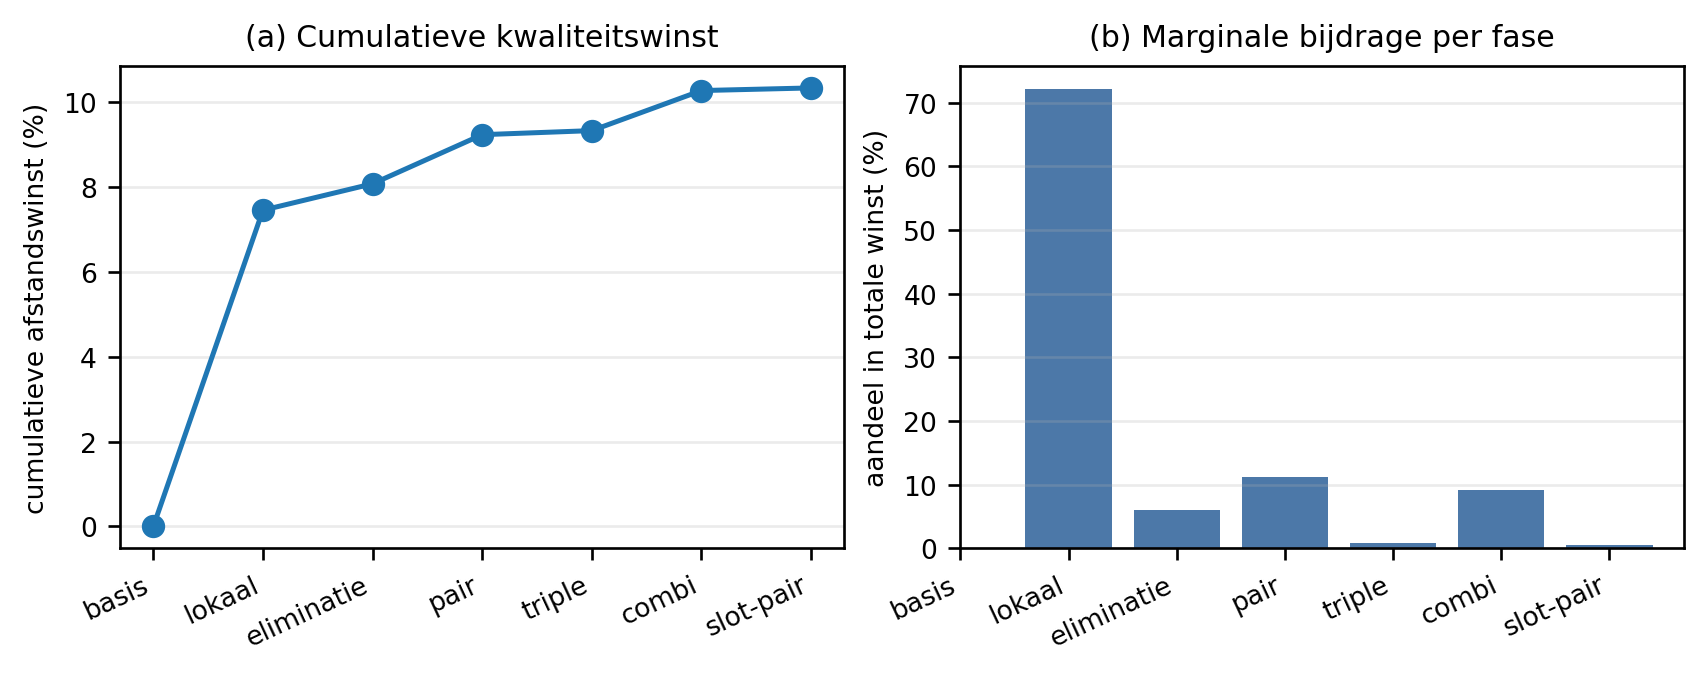

The data file committed next to this chart (first rows):
stage_index, version, label, mechanism, config_path, config_sha256, objective, routes, runtime_seconds_single, marginal_gain_abs, marginal_gain_pct_previous, cumulative_gain_abs, cumulative_gain_pct_baseline, share_of_final_gain_pct, notes
1, greedy_fast, besparingsbasis, savings, C:\Users\zepin\temp\algoritmen_project_o…, dea4a7958474c68f75e0a4b3722dba096d56cd5b…, 5511080, 534, 20.0, 0.0, 0.0, 0.0, 0.0, 0.0, Savings baseline with lazy priority queu…
2, greedy_best_plus, + lokale paarzoektocht, local_search, C:\Users\zepin\temp\algoritmen_project_o…, 419ee7ed23c678afb72f20cfb92612e3dc85603b…, 5100290, 534, 81.0, 410790, 7.454, 410790, 7.454, 72.13, Best pre-elimination pairwise local-sear…
3, beam_eliminate, + route-eliminatie, route_elimination, C:\Users\zepin\temp\algoritmen_project_o…, 4732bf3e383ff1a3cd3cbbd8b55b54406e34f4a4…, 5066010, 517, 135.0, 34280, 0.6721, 445070, 8.076, 6.019, Best-improvement source selection and be…
4, final_plus2_regret, + pair-rebuild, pair_rebuild, C:\Users\zepin\temp\algoritmen_project_o…, a977687844e535f627dd1ef9d04f9200669ebf08…, 5002250, 517, 487.0, 63760, 1.259, 508830, 9.233, 11.19, Eight regret-aware pair-rebuild passes; …
5, final_triple3, + triple-rebuild, triple_rebuild, C:\Users\zepin\temp\algoritmen_project_o…, a06017e760729d3a3d14d9e6b8a6b7a2d1ed92f2…, 4996960, 517, 565.0, 5290, 0.1058, 514120, 9.329, 0.9288, Three triple-rebuild passes; best measur…
6, final_combo_triple_ultra11, + combinatorische triples, combinatorial_triples, C:\Users\zepin\temp\algoritmen_project_o…, 9e542ba01816ba8d52be8860db098a043e8447ad…, 4944950, 517, 2383, 52010, 1.041, 566130, 10.27, 9.132, Combination window 11; best measured sco…
7, final_tail_pair3, + afsluitende pair-rebuild, tail_pair_rebuild, C:\Users\zepin\temp\algoritmen_project_o…, a5fdc67f0f7b049987dbb1b1e6bed70aa195c1bd…, 4941530, 517, 2523, 3420, 0.06916, 569550, 10.33, 0.6005, Three tail pair-rebuild passes; best mea…
